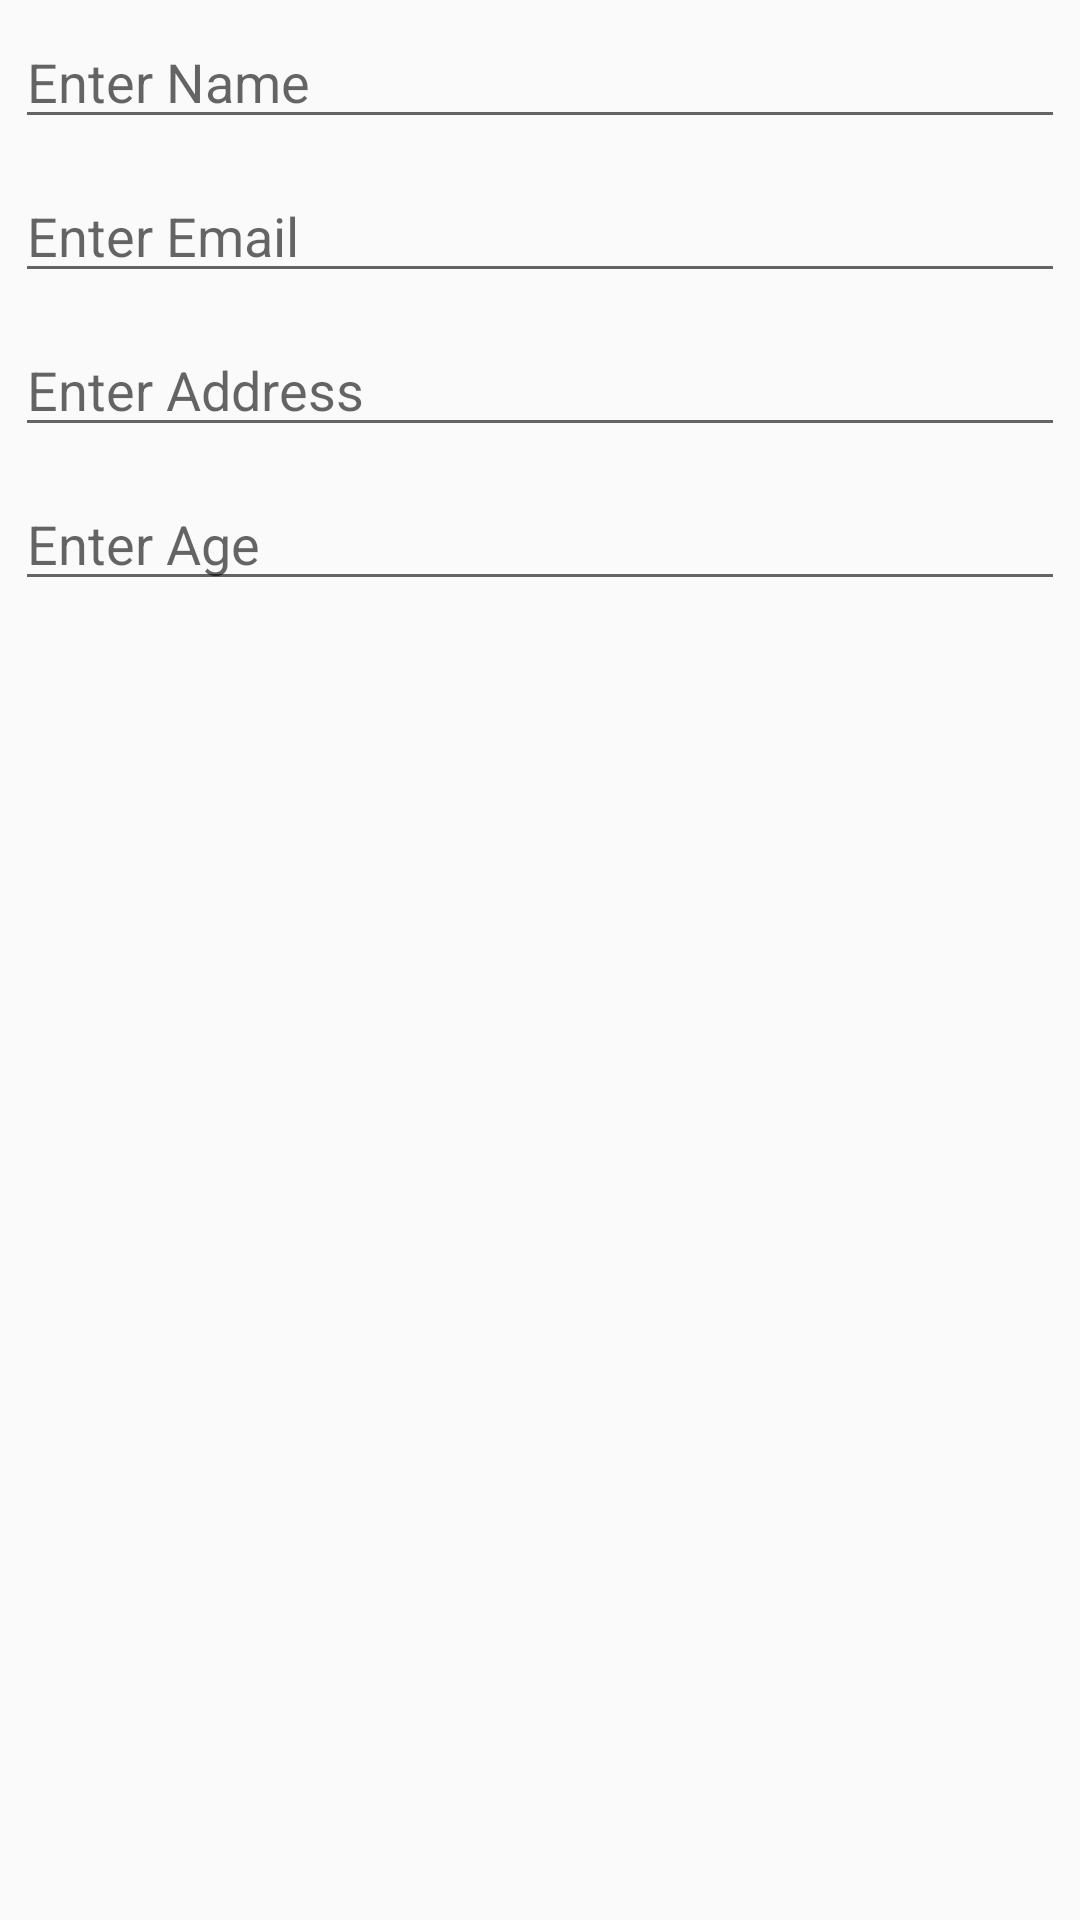

Android layout source for this screen:
<!-- AndroidManifest.xml: application theme AppTheme -->
<!-- res/layout/prompt_dialogue.xml -->
<?xml version="1.0" encoding="utf-8"?>
<LinearLayout xmlns:android="http://schemas.android.com/apk/res/android"
    android:layout_width="match_parent"
    android:layout_height="match_parent"
    android:orientation="vertical">

    <EditText
        android:id="@+id/etAddPersonName"
        android:layout_width="match_parent"
        android:layout_height="wrap_content"
        android:layout_margin="@dimen/margin_5"
        android:hint="@string/person_name_hint" />

    <EditText
        android:id="@+id/etAddPersonEmail"
        android:layout_width="match_parent"
        android:layout_height="wrap_content"
        android:layout_margin="@dimen/margin_5"
        android:hint="@string/person_email_hint" />

    <EditText
        android:id="@+id/etAddPersonAddress"
        android:layout_width="match_parent"
        android:layout_height="wrap_content"
        android:layout_margin="@dimen/margin_5"
        android:hint="@string/person_address_hint" />

    <EditText
        android:id="@+id/etAddPersonAge"
        android:layout_width="match_parent"
        android:layout_height="wrap_content"
        android:layout_margin="@dimen/margin_5"
        android:hint="@string/person_age_hint"
        android:inputType="number" />
</LinearLayout>
<!-- resources referenced by this layout -->
<resources>
  <dimen name="margin_5">5dp</dimen>
  <string name="person_address_hint">Enter Address</string>
  <string name="person_age_hint">Enter Age</string>
  <string name="person_email_hint">Enter Email</string>
  <string name="person_name_hint">Enter Name</string>
  <style name="AppTheme" parent="Theme.AppCompat.Light.NoActionBar">
          
          <item name="colorPrimary">@color/colorPrimary</item>
          <item name="colorPrimaryDark">@color/colorPrimaryDark</item>
          <item name="colorAccent">@color/colorAccent</item>
      </style>
  <color name="colorPrimary">#3F51B5</color>
  <color name="colorPrimaryDark">#303F9F</color>
  <color name="colorAccent">#FF4081</color>
</resources>
